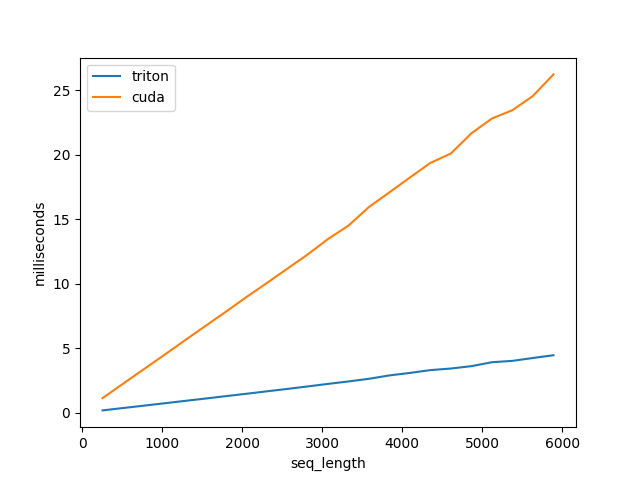

Source data for this figure (header and first rows):
seq_length, triton, cuda
256.0, 0.2, 1.1
512.0, 0.4, 2.3
768.0, 0.6, 3.4
1024, 0.7, 4.5
1280, 0.9, 5.6
1536, 1.1, 6.7
1792, 1.3, 7.8
2048, 1.5, 9.0
2304, 1.7, 10.1
2560, 1.9, 11.2
2816, 2.1, 12.3
3072, 2.3, 13.5
3328, 2.4, 14.5
3584, 2.6, 16.0
3840, 2.9, 17.1
4096, 3.1, 18.3
4352, 3.3, 19.4
4608, 3.4, 20.1
4864, 3.6, 21.7
5120, 3.9, 22.8
5376, 4.0, 23.5
5632, 4.3, 24.6
5888, 4.5, 26.2
